4-way image classification set "data" from GitHub (Mati934/Reconocimiento_gestos); label vocabulary: otros, paz, pulgar arriba, stop.

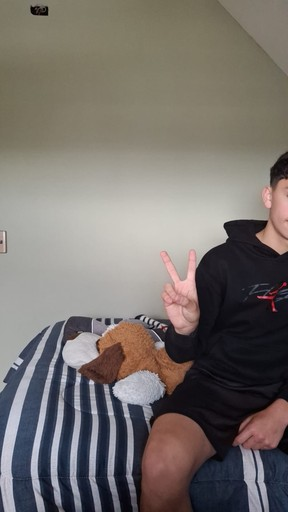
Label: paz

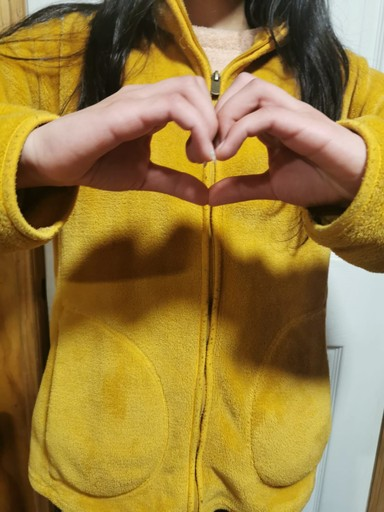
Label: otros

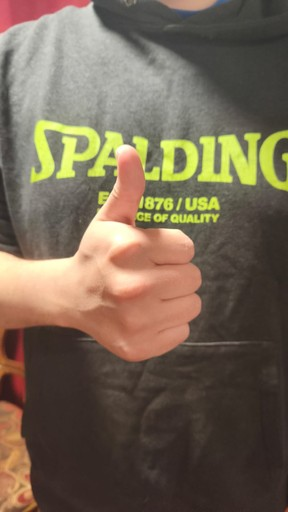
Label: pulgar arriba

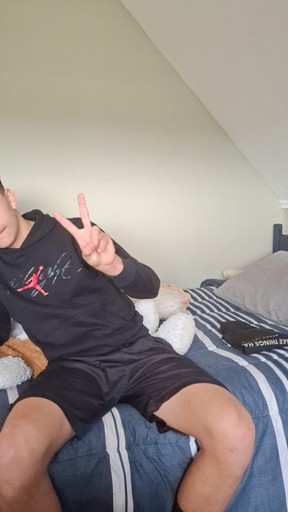
Label: paz

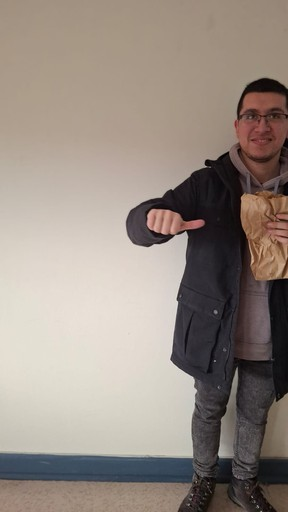
Label: pulgar arriba

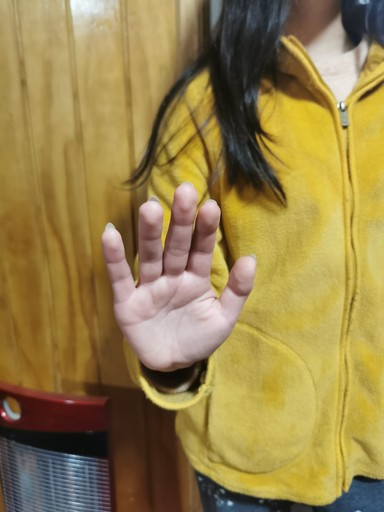
Label: stop
